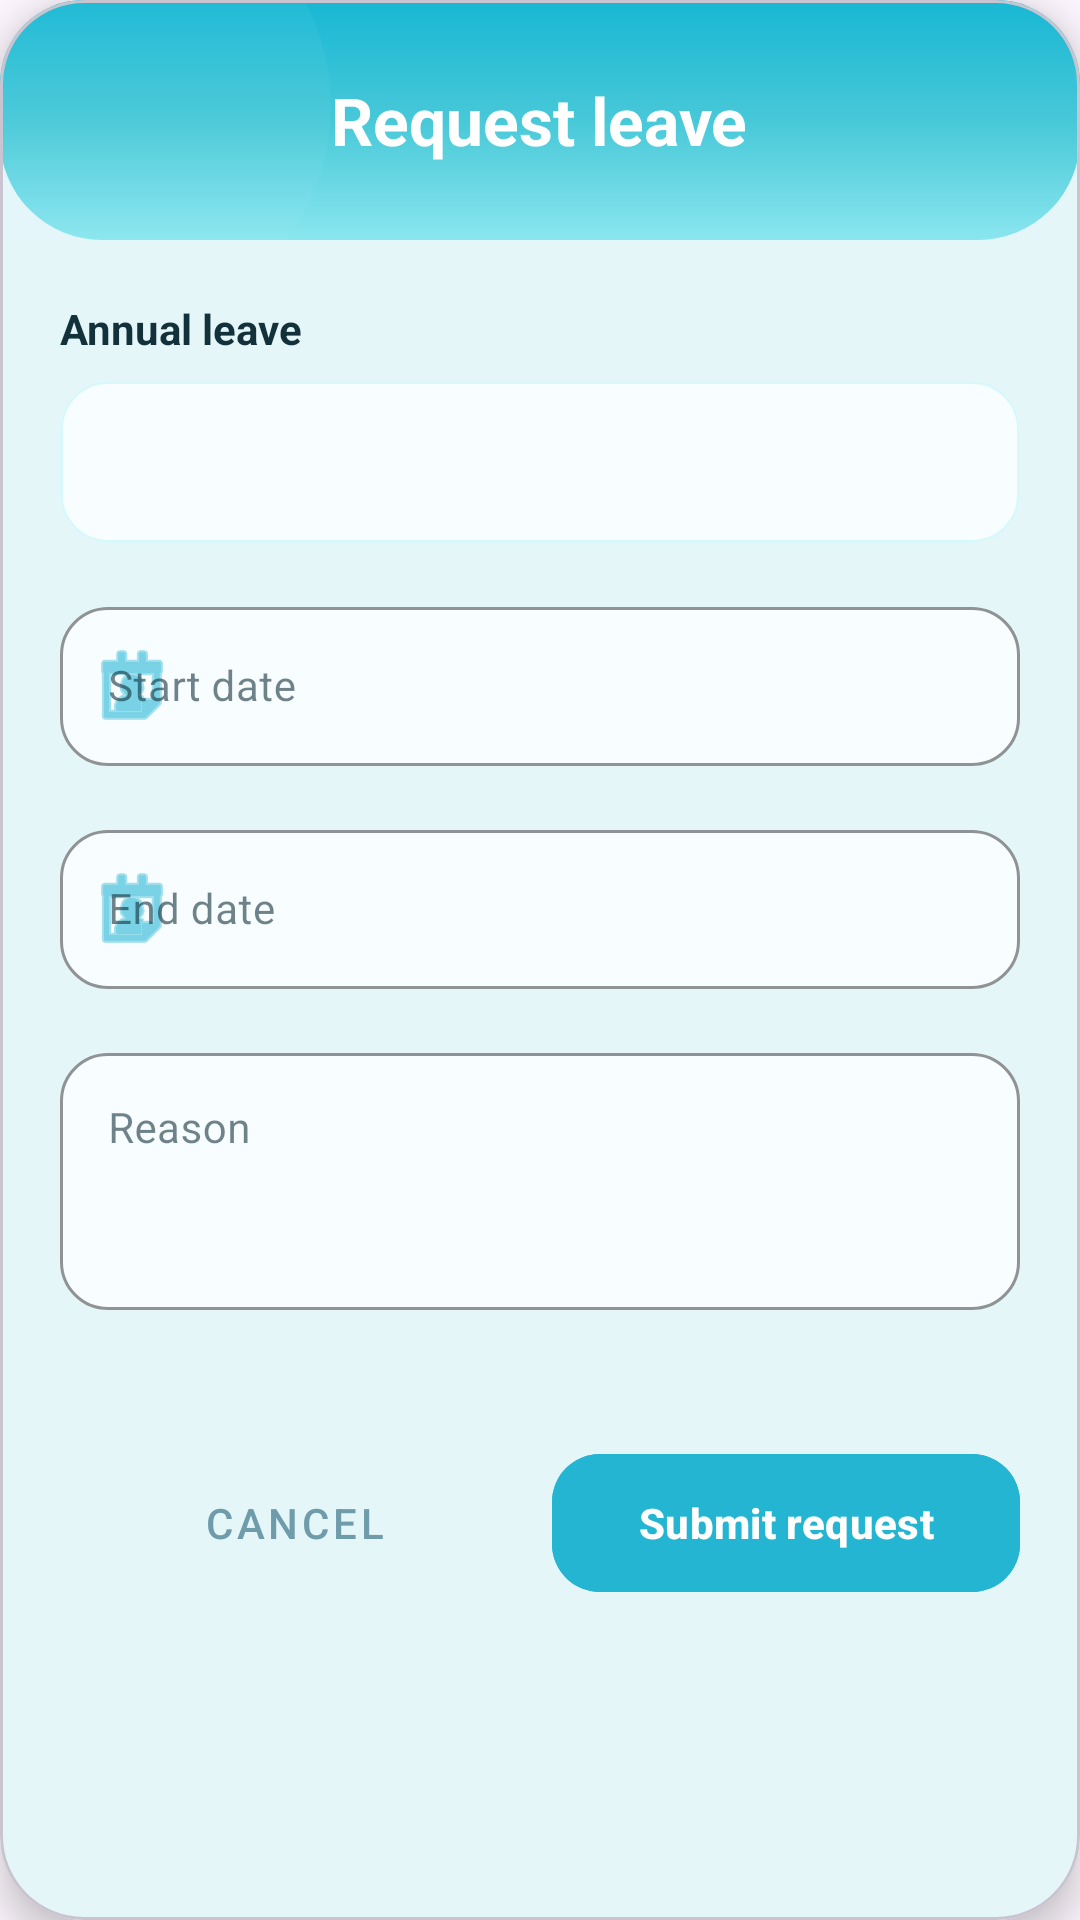

This screen was rendered from an Android layout file. Write that file and the resources it references.
<!-- AndroidManifest.xml: application theme Theme.Staff_management -->
<!-- res/layout/dialog_leave_request.xml -->
<?xml version="1.0" encoding="utf-8"?>
<com.google.android.material.card.MaterialCardView xmlns:android="http://schemas.android.com/apk/res/android"
    xmlns:app="http://schemas.android.com/apk/res-auto"
    android:layout_width="match_parent"
    android:layout_height="wrap_content"
    android:layout_margin="16dp"
    app:cardBackgroundColor="#FFFFFF"
    app:cardCornerRadius="28dp"
    app:cardElevation="8dp">

    <LinearLayout
        android:layout_width="match_parent"
        android:layout_height="wrap_content"
        android:orientation="vertical">

        
        <FrameLayout
            android:layout_width="match_parent"
            android:layout_height="80dp"
            android:background="@drawable/bg_header_attendance_report">

            <View
                android:layout_width="150dp"
                android:layout_height="150dp"
                android:layout_gravity="start|top"
                android:layout_marginStart="-40dp"
                android:layout_marginTop="-40dp"
                android:alpha="0.15"
                android:background="@drawable/bg_texture_circle" />

            <TextView
                android:layout_width="wrap_content"
                android:layout_height="wrap_content"
                android:layout_gravity="center"
                android:text="@string/request_leave"
                android:textColor="@android:color/white"
                android:textSize="22sp"
                android:textStyle="bold" />
        </FrameLayout>

        <ScrollView
            android:layout_width="match_parent"
            android:layout_height="wrap_content"
            android:overScrollMode="never">

            <LinearLayout
                android:layout_width="match_parent"
                android:layout_height="wrap_content"
                android:orientation="vertical"
                android:padding="20dp">

                <TextView
                    android:layout_width="match_parent"
                    android:layout_height="wrap_content"
                    android:layout_marginBottom="8dp"
                    android:text="@string/leave_type_annual"
                    android:textColor="#12313A"
                    android:textSize="14sp"
                    android:textStyle="bold" />

                <com.google.android.material.card.MaterialCardView
                    android:layout_width="match_parent"
                    android:layout_height="54dp"
                    android:layout_marginBottom="16dp"
                    app:cardBackgroundColor="#F8FDFF"
                    app:cardCornerRadius="16dp"
                    app:cardElevation="0dp"
                    app:strokeColor="#D8F8FC"
                    app:strokeWidth="1dp">

                    <Spinner
                        android:id="@+id/spinnerLeaveType"
                        android:layout_width="match_parent"
                        android:layout_height="match_parent"
                        android:background="@android:color/transparent"
                        android:paddingStart="12dp"
                        android:paddingEnd="12dp" />
                </com.google.android.material.card.MaterialCardView>

                <com.google.android.material.textfield.TextInputLayout
                    style="@style/Widget.MaterialComponents.TextInputLayout.OutlinedBox"
                    android:layout_width="match_parent"
                    android:layout_height="wrap_content"
                    android:layout_marginBottom="16dp"
                    android:hint="@string/start_date"
                    app:boxBackgroundColor="#F8FDFF"
                    app:boxCornerRadiusBottomEnd="16dp"
                    app:boxCornerRadiusBottomStart="16dp"
                    app:boxCornerRadiusTopEnd="16dp"
                    app:boxCornerRadiusTopStart="16dp"
                    app:boxStrokeColor="#24B5D3"
                    app:hintTextColor="#6F9CAB"
                    app:startIconDrawable="@android:drawable/ic_menu_my_calendar"
                    app:startIconTint="#24B5D3">

                    <com.google.android.material.textfield.TextInputEditText
                        android:id="@+id/etStartDate"
                        android:layout_width="match_parent"
                        android:layout_height="wrap_content"
                        android:focusable="false"
                        android:inputType="none"
                        android:textColor="#12313A"
                        android:textSize="14sp" />
                </com.google.android.material.textfield.TextInputLayout>

                <com.google.android.material.textfield.TextInputLayout
                    style="@style/Widget.MaterialComponents.TextInputLayout.OutlinedBox"
                    android:layout_width="match_parent"
                    android:layout_height="wrap_content"
                    android:layout_marginBottom="16dp"
                    android:hint="@string/end_date"
                    app:boxBackgroundColor="#F8FDFF"
                    app:boxCornerRadiusBottomEnd="16dp"
                    app:boxCornerRadiusBottomStart="16dp"
                    app:boxCornerRadiusTopEnd="16dp"
                    app:boxCornerRadiusTopStart="16dp"
                    app:boxStrokeColor="#24B5D3"
                    app:hintTextColor="#6F9CAB"
                    app:startIconDrawable="@android:drawable/ic_menu_my_calendar"
                    app:startIconTint="#24B5D3">

                    <com.google.android.material.textfield.TextInputEditText
                        android:id="@+id/etEndDate"
                        android:layout_width="match_parent"
                        android:layout_height="wrap_content"
                        android:focusable="false"
                        android:inputType="none"
                        android:textColor="#12313A"
                        android:textSize="14sp" />
                </com.google.android.material.textfield.TextInputLayout>

                <com.google.android.material.textfield.TextInputLayout
                    style="@style/Widget.MaterialComponents.TextInputLayout.OutlinedBox"
                    android:layout_width="match_parent"
                    android:layout_height="wrap_content"
                    android:layout_marginBottom="20dp"
                    android:hint="@string/reason"
                    app:boxBackgroundColor="#F8FDFF"
                    app:boxCornerRadiusBottomEnd="16dp"
                    app:boxCornerRadiusBottomStart="16dp"
                    app:boxCornerRadiusTopEnd="16dp"
                    app:boxCornerRadiusTopStart="16dp"
                    app:boxStrokeColor="#24B5D3"
                    app:hintTextColor="#6F9CAB">

                    <com.google.android.material.textfield.TextInputEditText
                        android:id="@+id/etReason"
                        android:layout_width="match_parent"
                        android:layout_height="wrap_content"
                        android:gravity="top"
                        android:minLines="3"
                        android:textColor="#12313A"
                        android:textSize="14sp" />
                </com.google.android.material.textfield.TextInputLayout>

                <LinearLayout
                    android:layout_width="match_parent"
                    android:layout_height="wrap_content"
                    android:layout_marginTop="24dp"
                    android:orientation="horizontal">

                    <com.google.android.material.button.MaterialButton
                        android:id="@+id/btnCancel"
                        style="@style/Widget.MaterialComponents.Button.TextButton"
                        android:layout_width="0dp"
                        android:layout_height="54dp"
                        android:layout_marginEnd="8dp"
                        android:layout_weight="1"
                        android:text="@string/cancel"
                        android:textColor="#6F9CAB"
                        app:cornerRadius="16dp" />

                    <com.google.android.material.button.MaterialButton
                        android:id="@+id/btnConfirm"
                        android:layout_width="0dp"
                        android:layout_height="54dp"
                        android:layout_weight="1"
                        android:backgroundTint="#24B5D3"
                        android:text="@string/submit_request"
                        android:textColor="@android:color/white"
                        android:textStyle="bold"
                        app:cornerRadius="16dp"
                        app:elevation="2dp" />
                </LinearLayout>

            </LinearLayout>
        </ScrollView>
    </LinearLayout>
</com.google.android.material.card.MaterialCardView>
<!-- resources referenced by this layout -->
<resources>
  <!-- drawable bg_header_attendance_report (drawable) -->
  <?xml version="1.0" encoding="utf-8"?>
  <shape xmlns:android="http://schemas.android.com/apk/res/android">
      <gradient
          android:angle="270"
          android:startColor="#18B7D4"
          android:centerColor="#47C8D8"
          android:endColor="#8AE6EF" />
  
      <corners
          android:bottomLeftRadius="34dp"
          android:bottomRightRadius="34dp" />
  </shape>
  <!-- drawable bg_texture_circle (drawable) -->
  <?xml version="1.0" encoding="utf-8"?>
  <shape xmlns:android="http://schemas.android.com/apk/res/android"
      android:shape="oval">
      <solid android:color="#55D9F6FB" />
  </shape>
  <string name="cancel">Cancel</string>
  <string name="end_date">End date</string>
  <string name="leave_type_annual">Annual leave</string>
  <string name="reason">Reason</string>
  <string name="request_leave">Request leave</string>
  <string name="start_date">Start date</string>
  <string name="submit_request">Submit request</string>
  <style name="Theme.Staff_management" parent="Base.Theme.Staff_management" />
  <style name="Base.Theme.Staff_management" parent="Theme.Material3.DayNight.NoActionBar">
          <item name="colorPrimary">@color/brand_primary</item>
          <item name="colorOnPrimary">@color/text_on_primary</item>
          <item name="colorPrimaryContainer">@color/brand_primary_container</item>
          <item name="colorOnPrimaryContainer">@color/brand_primary_dark</item>
          <item name="colorSecondary">@color/brand_primary</item>
          <item name="colorOnSecondary">@color/text_on_primary</item>
          <item name="colorSecondaryContainer">@color/brand_primary_container</item>
          <item name="colorOnSecondaryContainer">@color/brand_primary_dark</item>
          <item name="colorTertiary">@color/light_purple</item>
          <item name="colorSurface">@color/surface</item>
          <item name="colorSurfaceVariant">@color/surface_variant</item>
          <item name="colorOnSurface">@color/text_primary</item>
          <item name="colorOnSurfaceVariant">@color/text_secondary</item>
          <item name="android:statusBarColor">@color/brand_primary_dark</item>
          <item name="android:navigationBarColor">@color/surface</item>
          <item name="bottomSheetDialogTheme">@style/ThemeOverlay.StaffManagement.BottomSheet</item>
      </style>
  <color name="brand_primary">#24B5D3</color>
  <color name="text_on_primary">#FFFFFF</color>
  <color name="brand_primary_container">#D8F3F8</color>
  <color name="brand_primary_dark">#169BBC</color>
  <color name="light_purple">#D8F3F8</color>
  <color name="surface">#FFFFFF</color>
  <color name="surface_variant">#F7FDFF</color>
  <color name="text_primary">#12313A</color>
  <color name="text_secondary">#6F9CAB</color>
  <style name="ThemeOverlay.StaffManagement.BottomSheet" parent="ThemeOverlay.Material3.BottomSheetDialog">
          <item name="bottomSheetStyle">@style/Widget.StaffManagement.BottomSheet</item>
      </style>
  <style name="Widget.StaffManagement.BottomSheet" parent="Widget.Material3.BottomSheet.Modal">
          <item name="android:backgroundTint">@color/surface</item>
      </style>
</resources>
